3-way image classification set "fotos-training" from GitHub (Garellomiguel/piedra-papel-y-tijeras); label vocabulary: papel, piedra, tijeras.

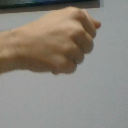
Label: piedra

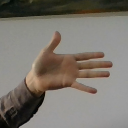
Label: papel

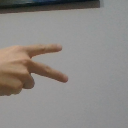
Label: tijeras

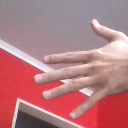
Label: papel

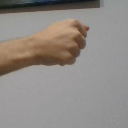
Label: piedra

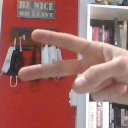
Label: tijeras
